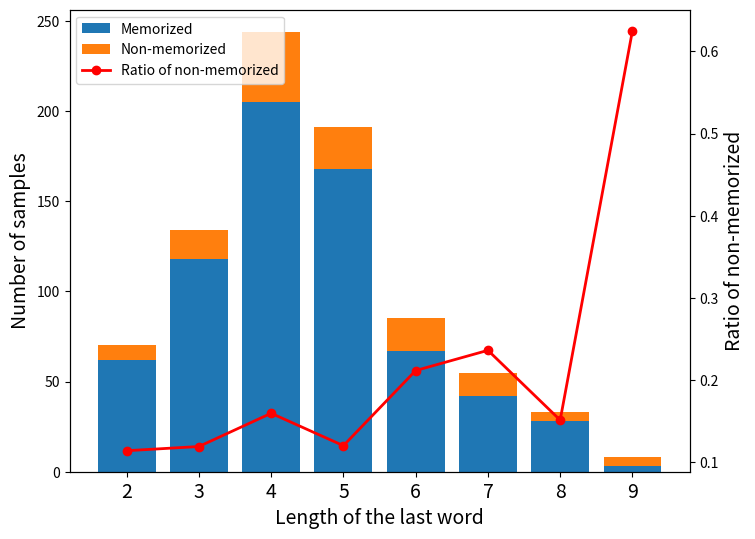

The script that saved this image:
import matplotlib.pyplot as plt

# Given data
data = {
    'Y': {2: 62, 3: 118, 4: 205, 5: 168, 6: 67, 7: 42, 8: 28, 9: 3},
    'N': {2: 8, 3: 16, 4: 39, 5: 23, 6: 18, 7: 13, 8: 5, 9: 5},
}

# Prepare data for plotting
categories = sorted(set(data['Y'].keys()).union(data['N'].keys()))
y_values = [data['Y'].get(category, 0) for category in categories]
n_values = [data['N'].get(category, 0) for category in categories]
# Calculating the ratio for 'N' as a percentage of the total (N + Y)
ratios = [(n / (y + n)) if (y + n) > 0 else 0 for y, n in zip(y_values, n_values)]


# 创建条形图和折线图的组合图形
fig, ax1 = plt.subplots(figsize=(8, 6))

# 创建条形图
bar_width = 0.35

# Plotting the 'Y' values
ax1.bar(categories, y_values, label='Memorized', color='#1f77b4')
ax1.bar(categories, n_values, bottom=y_values, label='Non-memorized', color='#ff7f0e')
ax1.set_xlabel('Length of the last word', fontsize=14)
ax1.set_xticks(categories)
ax1.set_xticklabels(categories, fontsize=14)
ax1.set_ylabel('Number of samples', fontsize=14)


# Creating a secondary y-axis for the ratios
ax2 = ax1.twinx()
ax2.plot(categories, ratios, label='Ratio of non-memorized', color='red', marker='o', linewidth=2)
ax2.set_ylabel('Ratio of non-memorized', fontsize=14)


# Moving the legends together
lines, labels = ax1.get_legend_handles_labels()
lines2, labels2 = ax2.get_legend_handles_labels()
ax2.legend(lines + lines2, labels + labels2, loc='best', fontsize=10)

plt.savefig('idiom_last_word_len.pdf', dpi=300, bbox_inches='tight')
plt.show()
